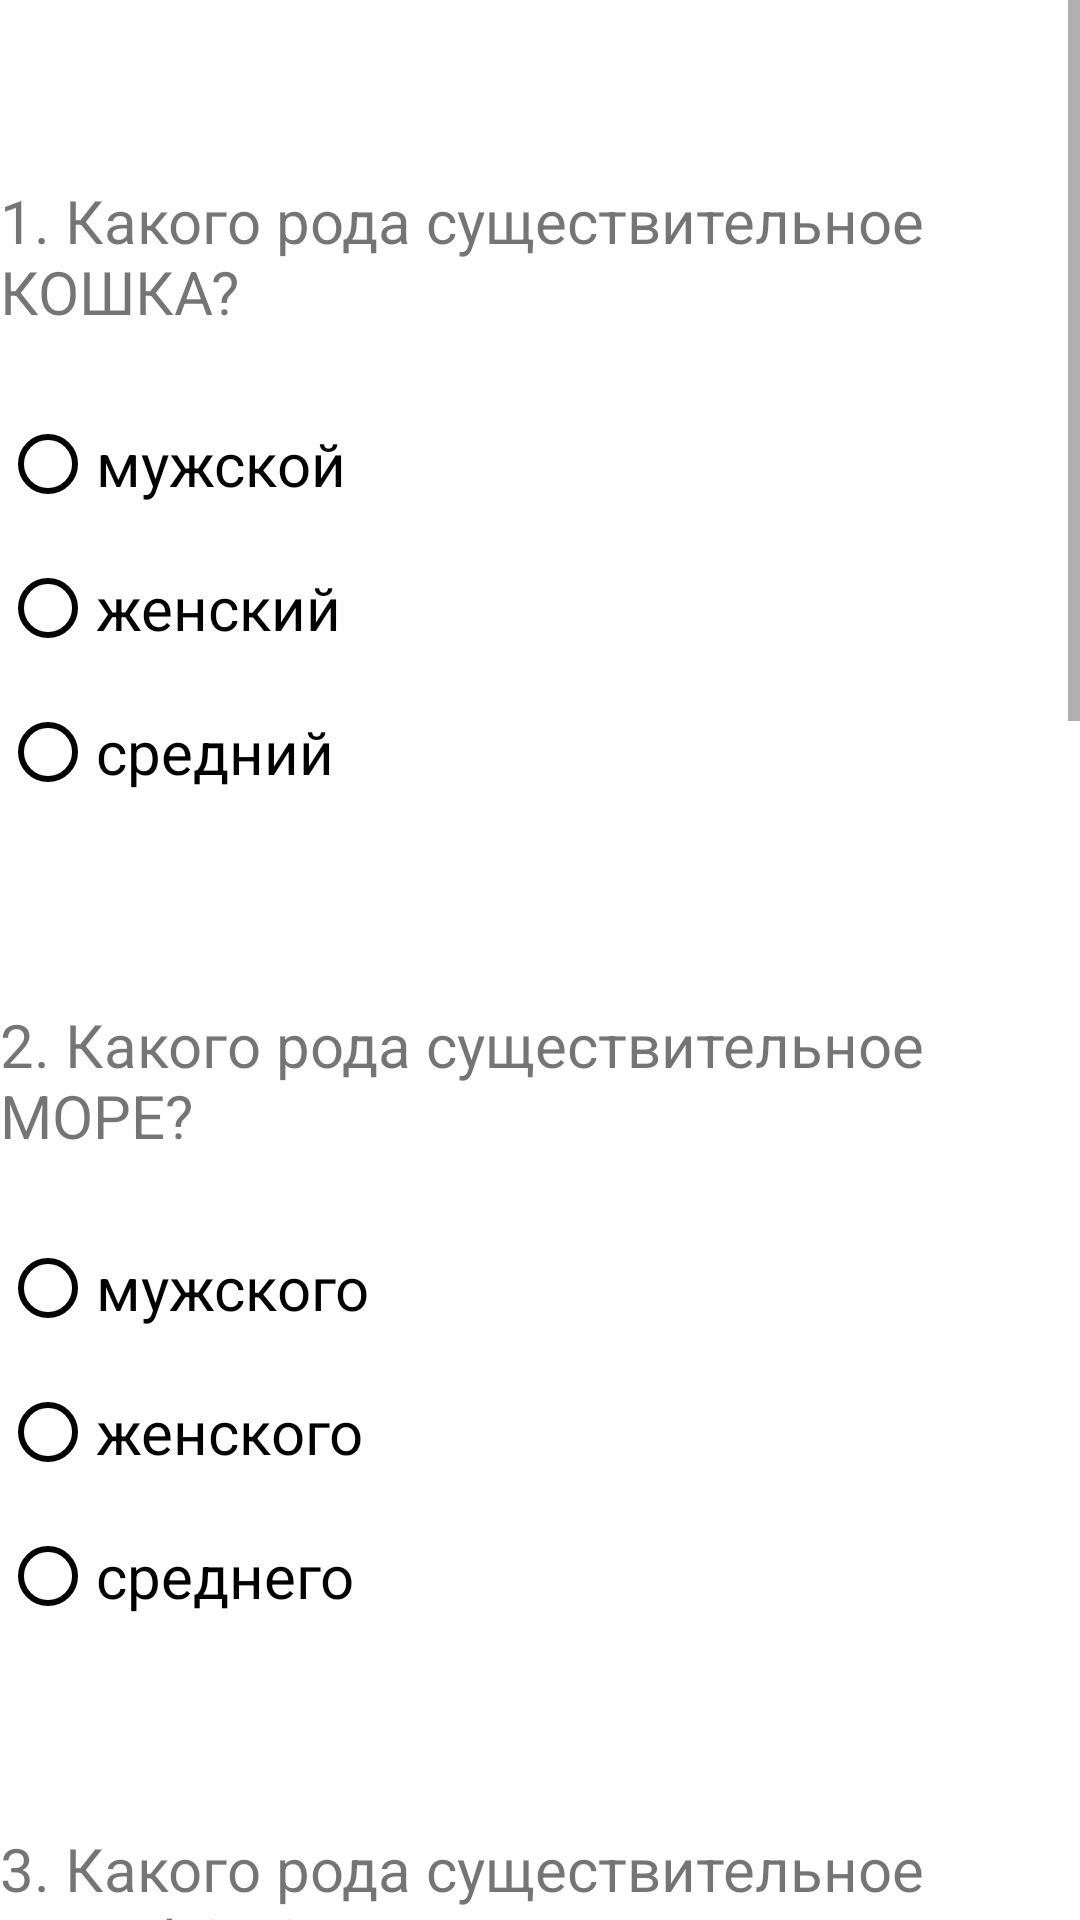

The Android layout XML behind this screen, and the referenced resources:
<!-- AndroidManifest.xml: application theme Theme.Final_bottom_nav -->
<!-- res/layout/activity_firsttest.xml -->
<?xml version="1.0" encoding="utf-8"?>
<LinearLayout xmlns:android="http://schemas.android.com/apk/res/android"
    xmlns:app="http://schemas.android.com/apk/res-auto"
    xmlns:tools="http://schemas.android.com/tools"
    android:id="@+id/main"
    android:layout_width="match_parent"
    android:layout_height="match_parent"
    android:orientation="vertical"
    tools:context=".Firsttest">
    <ScrollView
        android:layout_width="wrap_content"
        android:layout_height="wrap_content">

        <LinearLayout
            android:orientation="vertical"
            android:layout_width="wrap_content"
            android:layout_height="wrap_content">
            <TextView
                android:layout_width="wrap_content"
                android:layout_height="wrap_content"
                android:textSize="20dp"
                android:layout_marginTop="60dp"
                android:layout_marginBottom="20dp"
                android:text="1. Какого рода существительное КОШКА? ">
            </TextView>
            <RadioGroup
                android:id="@+id/first_que"
                android:layout_width="wrap_content"
                android:layout_height="wrap_content">
                <RadioButton
                    android:buttonTint="@color/black"
                    android:id="@+id/first_que_first"
                    android:textSize="20dp"
                    android:text="мужской"
                    android:layout_width="wrap_content"
                    android:layout_height="wrap_content">

                </RadioButton>
                <RadioButton
                    android:buttonTint="@color/black"
                    android:id="@+id/first_que_second"
                    android:textSize="20dp"
                    android:text="женский"
                    android:layout_width="wrap_content"
                    android:layout_height="wrap_content">

                </RadioButton>
                <RadioButton
                    android:buttonTint="@color/black"
                    android:id="@+id/first_que_third"
                    android:textSize="20dp"
                    android:text="средний"
                    android:layout_width="wrap_content"
                    android:layout_height="wrap_content">

                </RadioButton>
            </RadioGroup>
            <TextView
                android:layout_width="wrap_content"
                android:layout_height="wrap_content"
                android:textSize="20dp"
                android:layout_marginTop="60dp"
                android:layout_marginBottom="20dp"
                android:text="2. Какого рода существительное МОРЕ? ">
            </TextView>
            <RadioGroup
                android:id="@+id/second_que"
                android:layout_width="wrap_content"
                android:layout_height="wrap_content">
                <RadioButton
                    android:buttonTint="@color/black"
                    android:id="@+id/second_que_first"
                    android:textSize="20dp"
                    android:text="мужского"
                    android:layout_width="wrap_content"
                    android:layout_height="wrap_content">

                </RadioButton>
                <RadioButton
                    android:buttonTint="@color/black"
                    android:id="@+id/second_que_second"
                    android:textSize="20dp"
                    android:text="женского"
                    android:layout_width="wrap_content"
                    android:layout_height="wrap_content">

                </RadioButton>
                <RadioButton
                    android:buttonTint="@color/black"
                    android:id="@+id/second_que_third"
                    android:textSize="20dp"
                    android:text="среднего"
                    android:layout_width="wrap_content"
                    android:layout_height="wrap_content">

                </RadioButton>
            </RadioGroup>

            <TextView
                android:layout_width="wrap_content"
                android:layout_height="wrap_content"
                android:textSize="20dp"
                android:layout_marginTop="60dp"
                android:layout_marginBottom="20dp"
                android:text="3. Какого рода существительное ТЕЛЕФОН? ">
            </TextView>
            <RadioGroup
                android:id="@+id/third_que"
                android:layout_width="wrap_content"
                android:layout_height="wrap_content">
                <RadioButton
                    android:buttonTint="@color/black"
                    android:id="@+id/third_que_first"
                    android:textSize="20dp"
                    android:text="мужского"
                    android:layout_width="wrap_content"
                    android:layout_height="wrap_content">

                </RadioButton>
                <RadioButton
                    android:buttonTint="@color/black"
                    android:id="@+id/third_que_second"
                    android:textSize="20dp"
                    android:text="женского"
                    android:layout_width="wrap_content"
                    android:layout_height="wrap_content">

                </RadioButton>
                <RadioButton
                    android:buttonTint="@color/black"
                    android:id="@+id/third_que_third"
                    android:textSize="20dp"
                    android:text="среднего"
                    android:layout_width="wrap_content"
                    android:layout_height="wrap_content">

                </RadioButton>
            </RadioGroup>

            <TextView
                android:layout_width="wrap_content"
                android:layout_height="wrap_content"
                android:textSize="20dp"
                android:layout_marginTop="60dp"
                android:layout_marginBottom="20dp"
                android:text="4. Какого рода существительное МУЗЫКА? ">
            </TextView>
            <RadioGroup
                android:id="@+id/fourth_que"
                android:layout_width="wrap_content"
                android:layout_height="wrap_content">
                <RadioButton
                    android:buttonTint="@color/black"
                    android:id="@+id/fourth_que_first"
                    android:textSize="20dp"
                    android:text="мужского"
                    android:layout_width="wrap_content"
                    android:layout_height="wrap_content">

                </RadioButton>
                <RadioButton
                    android:buttonTint="@color/black"
                    android:id="@+id/fourth_que_second"
                    android:textSize="20dp"
                    android:text="женского"
                    android:layout_width="wrap_content"
                    android:layout_height="wrap_content">

                </RadioButton>
                <RadioButton
                    android:buttonTint="@color/black"
                    android:id="@+id/fourth_que_third"
                    android:textSize="20dp"
                    android:text="среднего"
                    android:layout_width="wrap_content"
                    android:layout_height="wrap_content">

                </RadioButton>
            </RadioGroup>

            <TextView
                android:layout_width="wrap_content"
                android:layout_height="wrap_content"
                android:textSize="20dp"
                android:layout_marginTop="60dp"
                android:layout_marginBottom="20dp"
                android:text="5. Какого рода существительное МАГАЗИН? ">
            </TextView>
            <RadioGroup
                android:id="@+id/fifth_que"
                android:layout_width="wrap_content"
                android:layout_height="wrap_content">
                <RadioButton
                    android:buttonTint="@color/black"
                    android:id="@+id/fifth_que_first"
                    android:textSize="20dp"
                    android:text="мужского"
                    android:layout_width="wrap_content"
                    android:layout_height="wrap_content">

                </RadioButton>
                <RadioButton
                    android:buttonTint="@color/black"
                    android:id="@+id/fifth_que_second"
                    android:textSize="20dp"
                    android:text="женского"
                    android:layout_width="wrap_content"
                    android:layout_height="wrap_content">

                </RadioButton>
                <RadioButton
                    android:buttonTint="@color/black"
                    android:id="@+id/fifth_que_third"
                    android:textSize="20dp"
                    android:text="среднего"
                    android:layout_width="wrap_content"
                    android:layout_height="wrap_content">

                </RadioButton>
            </RadioGroup>
             <ImageButton
                android:id="@+id/first_imageButton"
                android:layout_marginTop="30dp"
                android:layout_width="match_parent"
                android:layout_height="300dp">

            </ImageButton>


        </LinearLayout>
    </ScrollView>



</LinearLayout>
<!-- resources referenced by this layout -->
<resources>
  <color name="black">#FF000000</color>
  <style name="Theme.Final_bottom_nav" parent="Theme.MaterialComponents.DayNight.DarkActionBar">
          
          <item name="colorPrimary">@color/purple_500</item>
          <item name="colorPrimaryVariant">@color/purple_700</item>
          <item name="colorOnPrimary">@color/white</item>
          
          <item name="colorSecondary">@color/teal_200</item>
          <item name="colorSecondaryVariant">@color/teal_700</item>
          <item name="colorOnSecondary">@color/black</item>
          
          <item name="android:statusBarColor">?attr/colorPrimaryVariant</item>
          
      </style>
  <color name="purple_500">#FFA2D4</color>
  <color name="purple_700">#FFA2D4</color>
  <color name="white">#FFFFFFFF</color>
  <color name="teal_200">#FF03DAC5</color>
  <color name="teal_700">#FF018786</color>
</resources>
